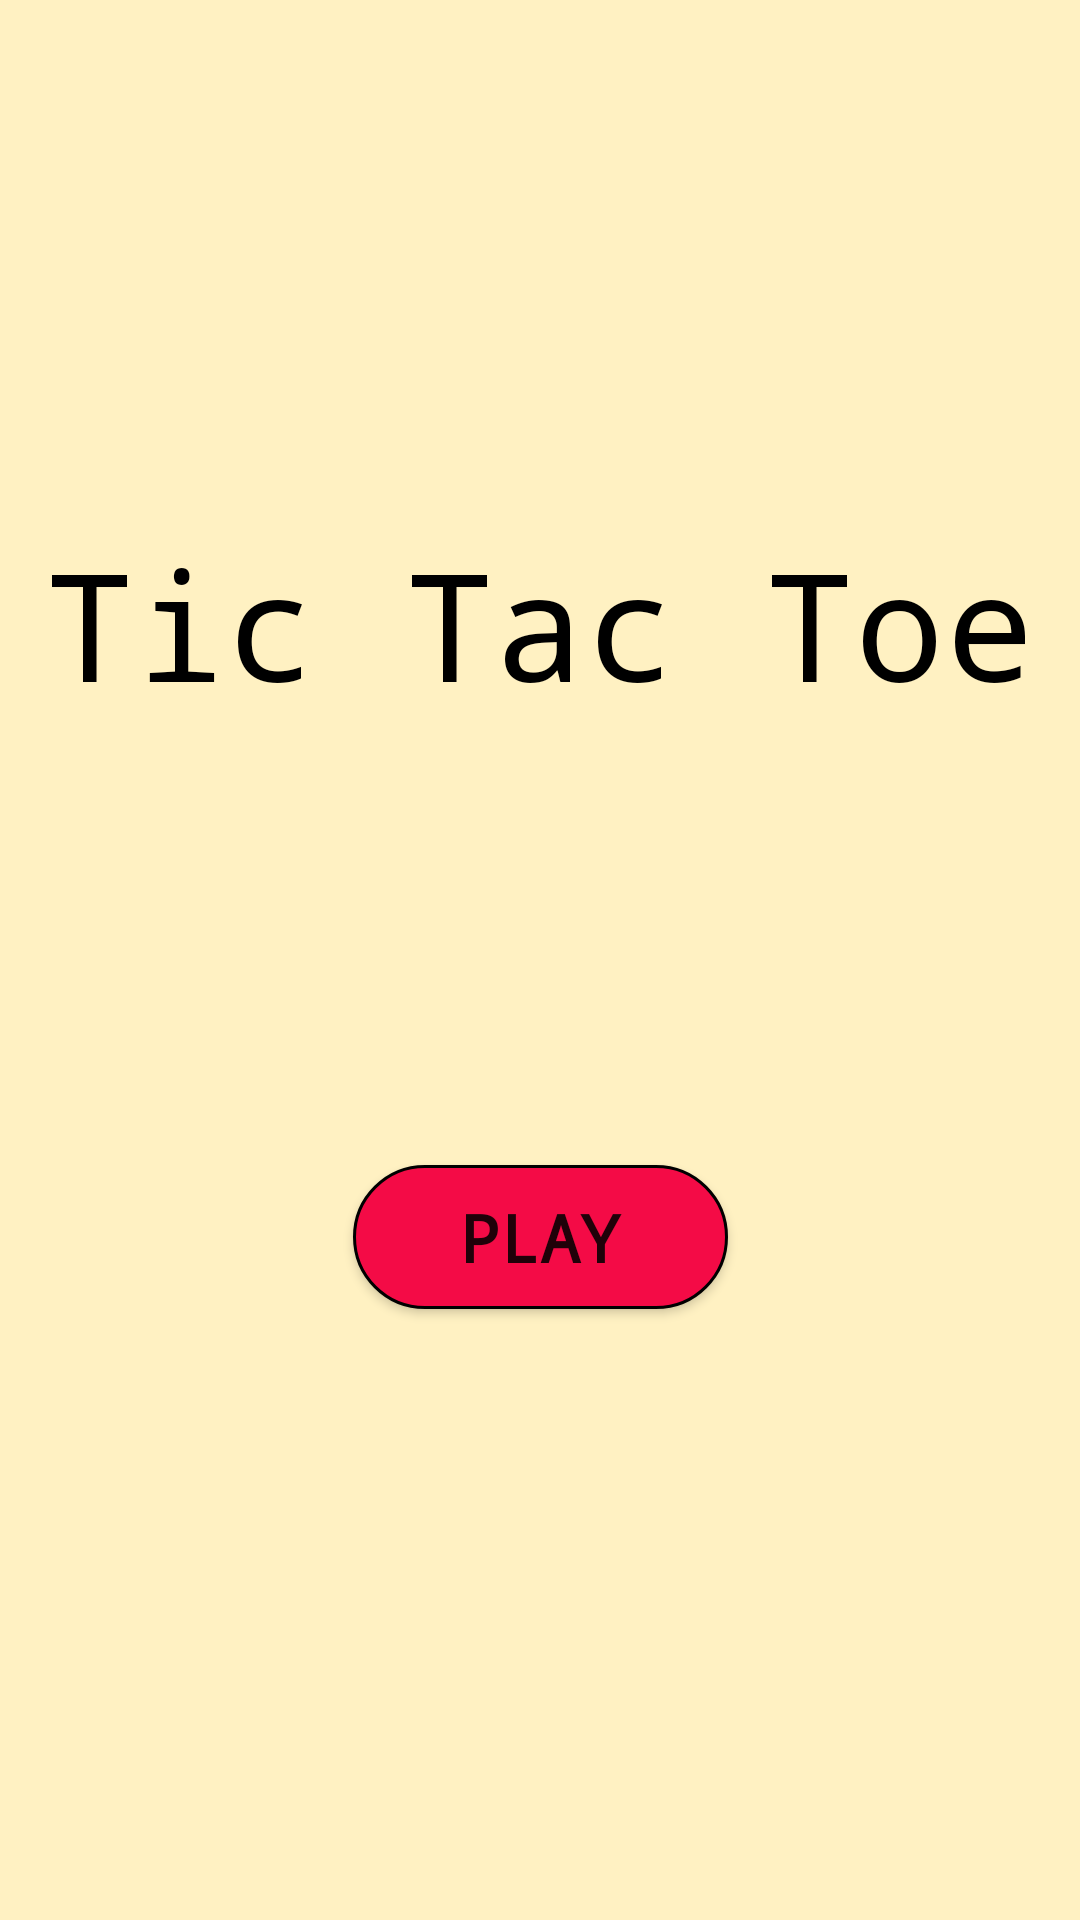

Produce the Android XML layout that renders to this screen, including the resource entries it uses.
<!-- AndroidManifest.xml: application theme Theme.Tictactoe -->
<!-- res/layout/activity_main.xml -->
<?xml version="1.0" encoding="utf-8"?>
<androidx.constraintlayout.widget.ConstraintLayout xmlns:android="http://schemas.android.com/apk/res/android"
    xmlns:app="http://schemas.android.com/apk/res-auto"
    xmlns:tools="http://schemas.android.com/tools"
    android:layout_width="match_parent"
    android:layout_height="match_parent"
    android:background="#FFF1C2"
    tools:context=".MainActivity">

    <TextView
        android:id="@+id/title"
        android:layout_width="wrap_content"
        android:layout_height="wrap_content"
        android:fontFamily="monospace"
        android:text="@string/first_page_title"
        android:textColor="@color/black"
        android:textSize="50sp"
        app:layout_constraintBottom_toBottomOf="parent"
        app:layout_constraintEnd_toEndOf="parent"
        app:layout_constraintStart_toStartOf="parent"
        app:layout_constraintTop_toTopOf="parent"
        app:layout_constraintVertical_bias="0.304" />

    <Button
        android:id="@+id/playbtn"
        android:layout_width="125dp"
        android:layout_height="wrap_content"
        android:background="@drawable/playbtn"
        android:fontFamily="monospace"
        android:text="@string/play_btn"
        android:textSize="22sp"
        app:layout_constraintBottom_toBottomOf="parent"
        app:layout_constraintEnd_toEndOf="parent"
        app:layout_constraintStart_toStartOf="parent"
        app:layout_constraintTop_toBottomOf="@+id/title"
        app:layout_constraintVertical_bias="0.42"
        android:textStyle="bold"/>

</androidx.constraintlayout.widget.ConstraintLayout>
<!-- resources referenced by this layout -->
<resources>
  <!-- drawable playbtn (drawable) -->
  <?xml version="1.0" encoding="utf-8"?>
  <selector xmlns:android="http://schemas.android.com/apk/res/android">
      <item>
          <shape android:shape="rectangle">
              <solid android:color="#F40B46"/>
              <corners android:radius="100dp"/>
              <stroke android:color="@color/black" android:width="1dp"/>
          </shape>
      </item>
  </selector>
  <string name="first_page_title">Tic Tac Toe</string>
  <string name="play_btn">PLAY</string>
  <style name="Theme.Tictactoe" parent="Theme.AppCompat.Light.NoActionBar">
          
          <item name="colorPrimary">@color/purple_500</item>
          <item name="colorPrimaryVariant">@color/purple_700</item>
          <item name="colorOnPrimary">@color/white</item>
          
          <item name="colorSecondary">@color/teal_200</item>
          <item name="colorSecondaryVariant">@color/teal_700</item>
          <item name="colorOnSecondary">@color/black</item>
          
          <item name="android:statusBarColor">?attr/colorPrimaryVariant</item>
          
      </style>
  <!-- not gathered from this repository: default colours our renderer supplied (Android Studio template values) -->
  <color name="purple_500">#FF6200EE</color>
  <color name="purple_700">#FF3700B3</color>
  <color name="teal_200">#FF03DAC5</color>
  <color name="teal_700">#FF018786</color>
  <color name="black">#FF000000</color>
  <color name="white">#FFFFFFFF</color>
</resources>
